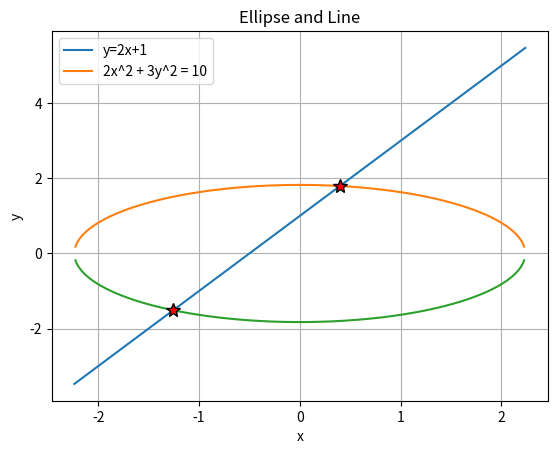

This figure's Python source:
import numpy as np
import matplotlib.pyplot as plt
from sympy import symbols, Eq, solve, sqrt, lambdify

x, y, r = symbols('x, y, r', real=True)

eq1 = Eq(2*x**2 + 3*y**2, r)
eq2 = Eq(y - 2*x, 1)

sol = solve([eq1, eq2], [x, y], dict=True)

r_val = 10

points = [(float(s[x].subs(r, r_val)), 
           float(s[y].subs(r, r_val))) for s in sol]

y_line = lambdify(x, 2*x + 1, 'numpy')

y_ellipse = lambdify(x, sqrt((r_val - 2*x**2)/3), 'numpy')

x_vals = np.linspace(-np.sqrt(5), np.sqrt(5), 400)

plt.plot(x_vals, y_line(x_vals), label='y=2x+1')

plt.plot(x_vals, y_ellipse(x_vals), label='2x^2 + 3y^2 = 10')
plt.plot(x_vals, -y_ellipse(x_vals))

for px, py in points:
    plt.plot(float(px), float(py),
             marker='*', markersize='10',
             markeredgecolor='black', markerfacecolor='red')

plt.xlabel('x')
plt.ylabel('y')
plt.title('Ellipse and Line')
plt.grid(True)
plt.legend()
plt.savefig('Problem2.pdf')
plt.show()
